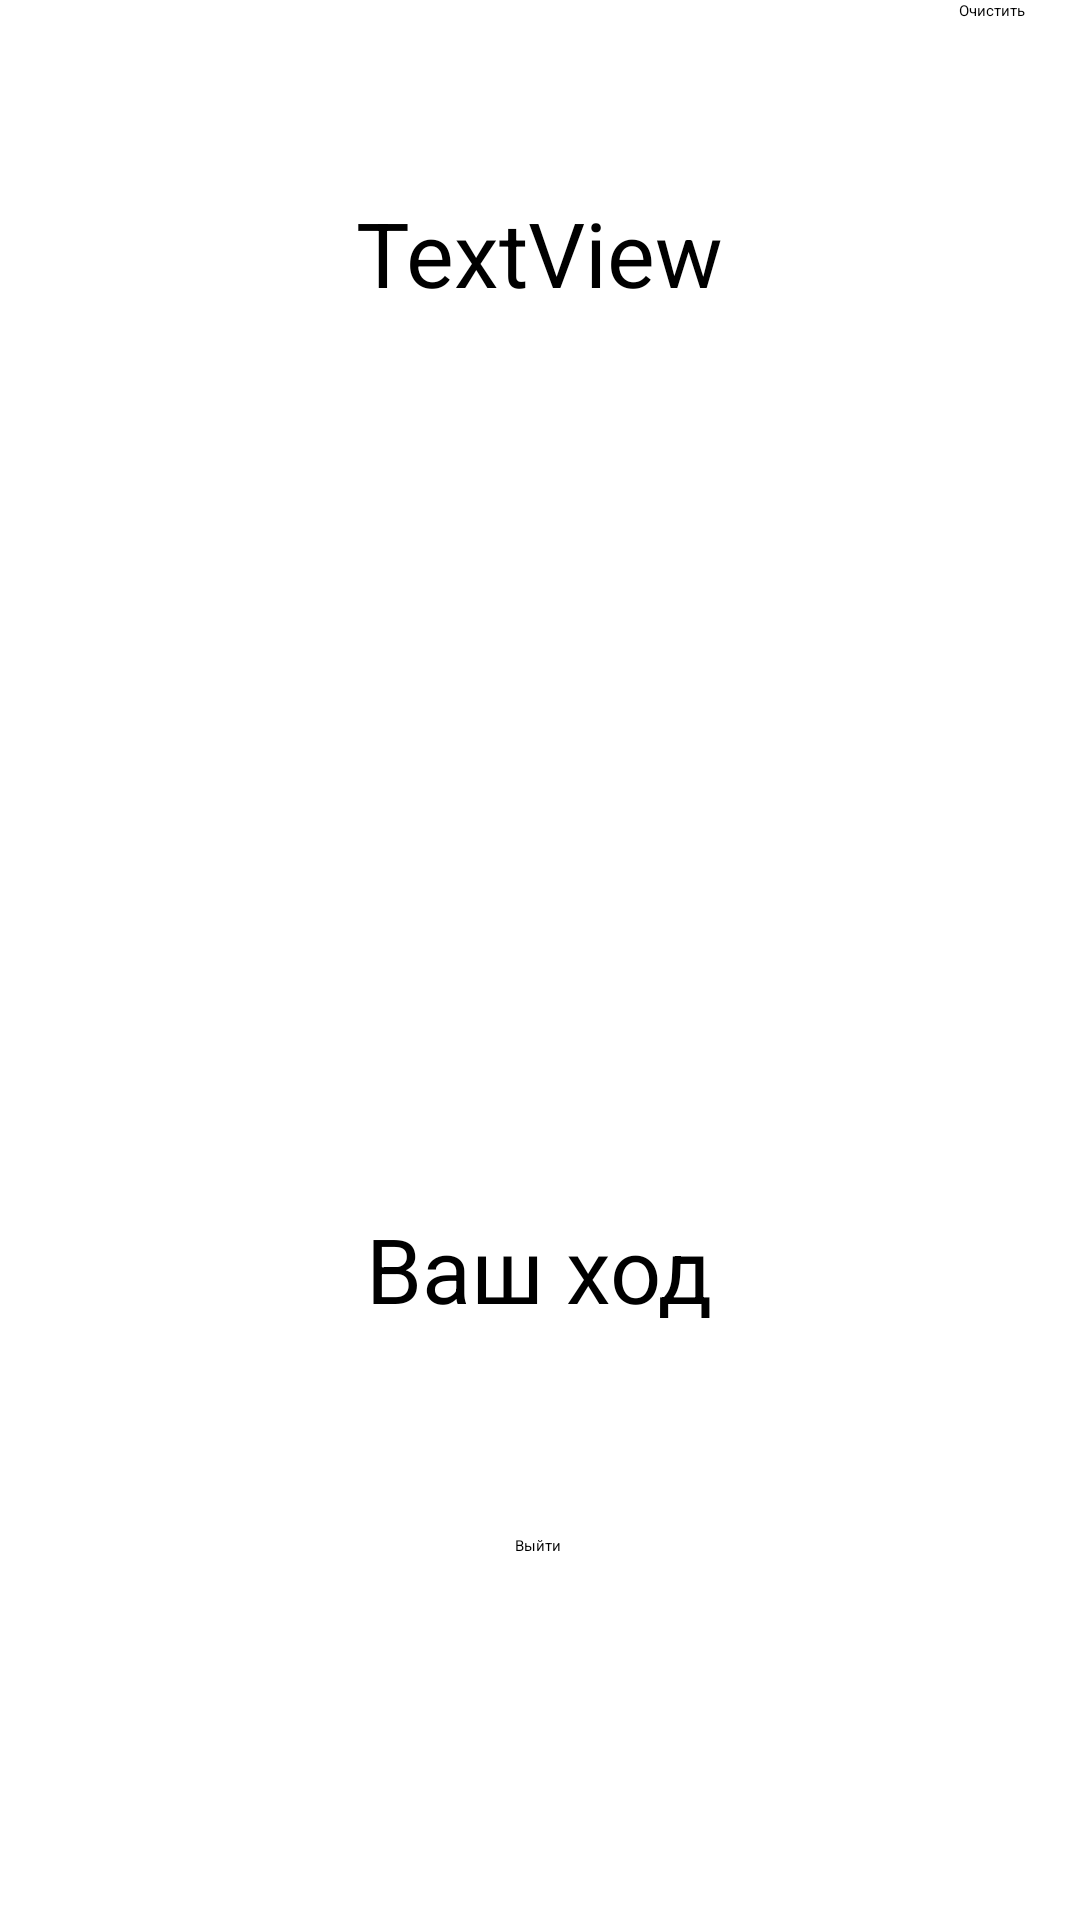

Reconstruct the res/layout file that produces this screen, plus the resources it refers to.
<!-- AndroidManifest.xml: application theme Theme.Notification -->
<!-- res/layout/play.xml -->
<?xml version="1.0" encoding="utf-8"?>
<androidx.constraintlayout.widget.ConstraintLayout xmlns:android="http://schemas.android.com/apk/res/android"
    xmlns:app="http://schemas.android.com/apk/res-auto"
    xmlns:tools="http://schemas.android.com/tools"
    android:layout_width="match_parent"
    android:layout_height="match_parent">


    <TextView
        android:id="@+id/count"
        android:layout_width="136dp"
        android:layout_height="58dp"
        android:layout_marginTop="64dp"
        android:text="TextView"
        android:textAlignment="center"
        android:textSize="30dp"
        app:layout_constraintEnd_toEndOf="parent"
        app:layout_constraintHorizontal_bias="0.498"
        app:layout_constraintStart_toStartOf="parent"
        app:layout_constraintTop_toTopOf="parent" />

    <TextView
        android:id="@+id/turn"
        android:layout_width="wrap_content"
        android:layout_height="wrap_content"
        android:text="Ваш ход"
        app:layout_constraintBottom_toBottomOf="parent"
        app:layout_constraintEnd_toEndOf="parent"
        app:layout_constraintHorizontal_bias="0.498"
        app:layout_constraintStart_toStartOf="parent"
        app:layout_constraintTop_toBottomOf="@+id/linearLayout"
        android:textSize="30dp"
        app:layout_constraintVertical_bias="0.094" />

    <LinearLayout
        android:layout_width="match_parent"
        android:layout_height="100dp"
        android:orientation="horizontal"
        app:layout_constraintBottom_toBottomOf="parent"
        app:layout_constraintEnd_toEndOf="parent"
        app:layout_constraintHorizontal_bias="1.0"
        app:layout_constraintStart_toStartOf="parent"
        app:layout_constraintTop_toTopOf="parent"
        app:layout_constraintVertical_bias="0.205">

        <Button
            android:id="@+id/button1"
            android:layout_width="wrap_content"
            android:layout_height="match_parent"
            android:layout_weight="1"
            android:layout_marginRight="1dp"
            android:background="@color/grey"
            app:cornerRadius="0dp"
            />

        <Button
            android:id="@+id/button2"
            android:layout_width="wrap_content"
            android:layout_height="match_parent"
            android:layout_weight="1"
            android:background="@color/grey"
            app:cornerRadius="0dp"
            android:layout_marginRight="1dp"
            />

        <Button
            android:id="@+id/button3"
            android:layout_width="wrap_content"
            android:layout_height="match_parent"
            android:layout_weight="1"
            android:background="@color/grey"
            app:cornerRadius="0dp"
            />
    </LinearLayout>

    <LinearLayout
        android:layout_width="match_parent"
        android:layout_height="100dp"
        android:orientation="horizontal"
        app:layout_constraintBottom_toBottomOf="parent"
        app:layout_constraintEnd_toEndOf="parent"
        app:layout_constraintHorizontal_bias="0.0"
        app:layout_constraintStart_toStartOf="parent"
        app:layout_constraintTop_toTopOf="parent"
        app:layout_constraintVertical_bias="0.364">

        <Button
            android:id="@+id/button4"
            android:layout_width="wrap_content"
            android:layout_height="match_parent"
            android:layout_weight="1"
            app:cornerRadius="0dp"
            android:layout_marginRight="1dp"
            android:background="@color/grey"/>

        <Button
            android:id="@+id/button5"
            android:layout_width="wrap_content"
            android:layout_height="match_parent"
            android:layout_weight="1"
            app:cornerRadius="0dp"
            android:layout_marginRight="1dp"
            android:background="@color/grey"/>

        <Button
            android:id="@+id/button6"
            android:layout_width="wrap_content"
            android:layout_height="match_parent"
            android:layout_weight="1"
            app:cornerRadius="0dp"
            android:background="@color/grey"/>
    </LinearLayout>

    <LinearLayout
        android:id="@+id/linearLayout"
        android:layout_width="match_parent"
        android:layout_height="100dp"
        android:orientation="horizontal"
        app:layout_constraintBottom_toBottomOf="parent"
        app:layout_constraintEnd_toEndOf="parent"
        app:layout_constraintHorizontal_bias="1.0"
        app:layout_constraintStart_toStartOf="parent"
        app:layout_constraintTop_toTopOf="parent"
        app:layout_constraintVertical_bias="0.523">

        <Button
            android:id="@+id/button7"
            android:layout_width="wrap_content"
            android:layout_height="match_parent"
            android:layout_weight="1"
            android:layout_marginRight="1dp"
            android:background="@color/grey"
            app:cornerRadius="0dp" />

        <Button
            android:id="@+id/button8"
            android:layout_width="wrap_content"
            android:layout_height="match_parent"
            android:layout_weight="1"
            android:layout_marginRight="1dp"
            android:background="@color/grey"
            app:cornerRadius="0dp" />

        <Button
            android:id="@+id/button9"
            android:layout_width="wrap_content"
            android:layout_height="match_parent"
            android:layout_weight="1"
            android:background="@color/grey"
            app:cornerRadius="0dp" />
    </LinearLayout>

    <Button
        android:id="@+id/exit"
        android:layout_width="wrap_content"
        android:layout_height="wrap_content"
        android:text="Выйти"
        app:layout_constraintBottom_toBottomOf="parent"
        app:layout_constraintEnd_toEndOf="parent"
        app:layout_constraintHorizontal_bias="0.498"
        app:layout_constraintStart_toStartOf="parent"
        app:layout_constraintTop_toBottomOf="@+id/turn"
        app:layout_constraintVertical_bias="0.361" />

    <Button
        android:id="@+id/clear"
        android:layout_width="wrap_content"
        android:layout_height="wrap_content"
        android:text="Очистить"
        app:layout_constraintEnd_toEndOf="parent"
        app:layout_constraintHorizontal_bias="0.946"
        app:layout_constraintStart_toStartOf="parent"
        app:layout_constraintTop_toTopOf="parent" />
</androidx.constraintlayout.widget.ConstraintLayout>
<!-- resources referenced by this layout -->
<resources>

</resources>
